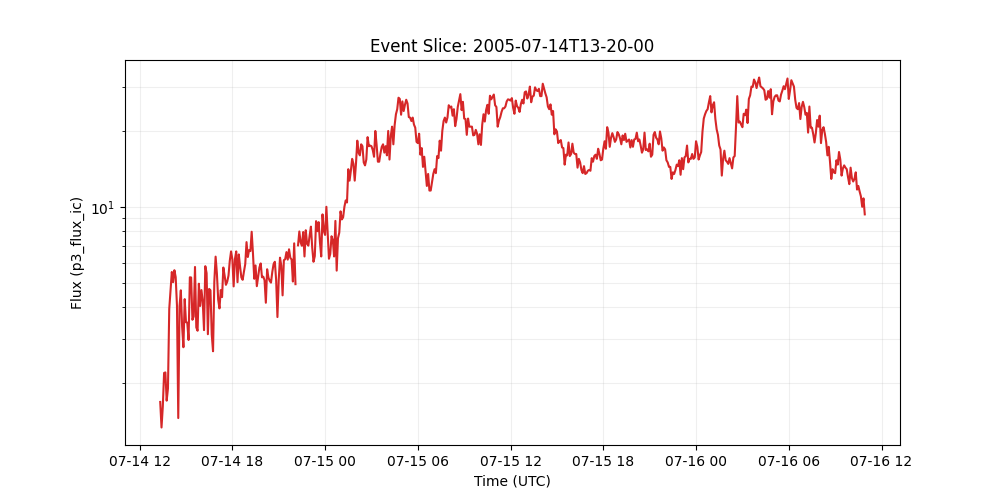

Data behind this chart, as committed beside it:
time_tag, p3_flux_ic
2005-07-14 13:20:00, 1.68
2005-07-14 13:25:00, 1.33
2005-07-14 13:30:00, 1.61
2005-07-14 13:35:00, 2.19
2005-07-14 13:40:00, 2.2
2005-07-14 13:45:00, 1.7
2005-07-14 13:50:00, 1.9
2005-07-14 13:55:00, 3.93
2005-07-14 14:00:00, 4.65
2005-07-14 14:05:00, 5.51
2005-07-14 14:10:00, 5.02
2005-07-14 14:15:00, 5.6
2005-07-14 14:20:00, 5.26
2005-07-14 14:25:00, 4.05
2005-07-14 14:30:00, 1.45
2005-07-14 14:35:00, 4.03
2005-07-14 14:40:00, 4.66
2005-07-14 14:45:00, 3.34
2005-07-14 14:50:00, 2.77
2005-07-14 14:55:00, 4.3
2005-07-14 15:00:00, 3.48
2005-07-14 15:05:00, 3.47
2005-07-14 15:10:00, 2.96
2005-07-14 15:15:00, 5.25
2005-07-14 15:20:00, 5.24
2005-07-14 15:25:00, 3.56
2005-07-14 15:30:00, 3.67
2005-07-14 15:35:00, 5.77
2005-07-14 15:40:00, 3.32
2005-07-14 15:45:00, 3.22
2005-07-14 15:50:00, 4.95
2005-07-14 15:55:00, 4.04
2005-07-14 16:00:00, 4.67
2005-07-14 16:05:00, 4.21
2005-07-14 16:10:00, 3.24
2005-07-14 16:15:00, 5.81
2005-07-14 16:20:00, 5.45
2005-07-14 16:25:00, 3.12
2005-07-14 16:30:00, 4.72
2005-07-14 16:35:00, 4.66
2005-07-14 16:40:00, 3.11
2005-07-14 16:45:00, 2.67
2005-07-14 16:50:00, 5.04
2005-07-14 16:55:00, 6.34
2005-07-14 17:00:00, 5.43
2005-07-14 17:05:00, 4.28
2005-07-14 17:10:00, 3.95
2005-07-14 17:15:00, 4.67
2005-07-14 17:20:00, 4.38
2005-07-14 17:25:00, 5.74
2005-07-14 17:30:00, 5.33
2005-07-14 17:35:00, 4.9
2005-07-14 17:40:00, 5.04
2005-07-14 17:45:00, 5.33
2005-07-14 17:50:00, 6.1
2005-07-14 17:55:00, 6.65
2005-07-14 18:00:00, 6.19
2005-07-14 18:05:00, 4.83
2005-07-14 18:10:00, 6.19
2005-07-14 18:15:00, 6.65
... 488 more rows
